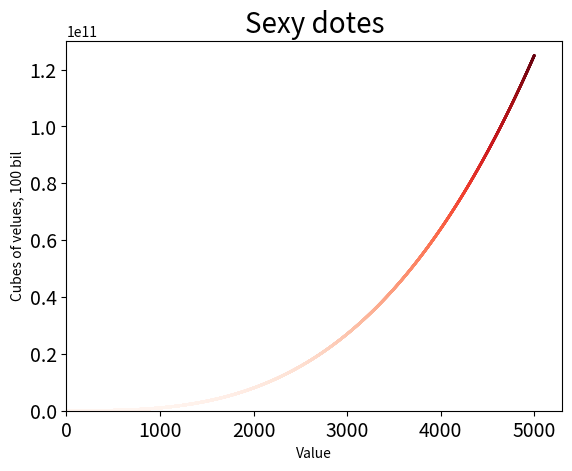

Here is the Python script that generated this plot:
#! Try-it-yourself 15-1, 15-2.
import matplotlib.pyplot as pl

x_values = list(range(1, 5001))
y_values = [x**3 for x in x_values]

pl.scatter(x_values, y_values, c=y_values, cmap=pl.cm.Reds,
           edgecolor='none', s=4)

pl.title("Sexy dotes", fontsize=20)
pl.xlabel("Value", fontsize=10)
pl.ylabel("Cubes of velues, 100 bil", fontsize=10)

pl.tick_params(axis='both', which='major', labelsize=14)

pl.axis([0, 5300, 0, 130000000000])

pl.show()
